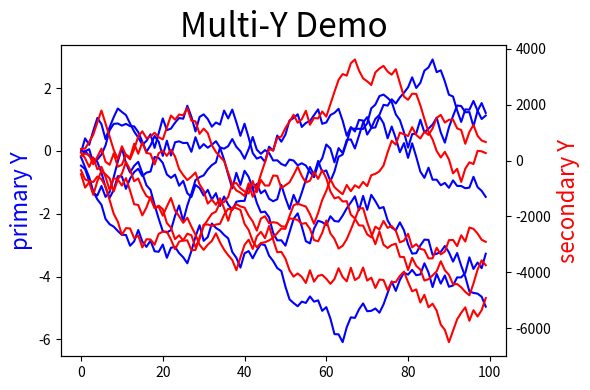

Python code for this plot:
import matplotlib.pyplot as plt
import numpy as np

def randomData():
    return np.cumsum(np.random.random_sample(100)-.5)

plt.figure(figsize=(6, 4))

axis1 = plt.gca()
axis1.set_ylabel("primary Y", color='b', fontsize=16)

for i in range(5):
    axis1.plot(randomData(), color='b')

axis2 = axis1.twinx()
axis2.set_ylabel("secondary Y", color='r', fontsize=16)
for i in range(5):
    axis2.plot(randomData()*1000, color='r')

plt.title("Multi-Y Demo", fontsize=24)
plt.tight_layout()
plt.savefig("multi-y.png")
plt.show()